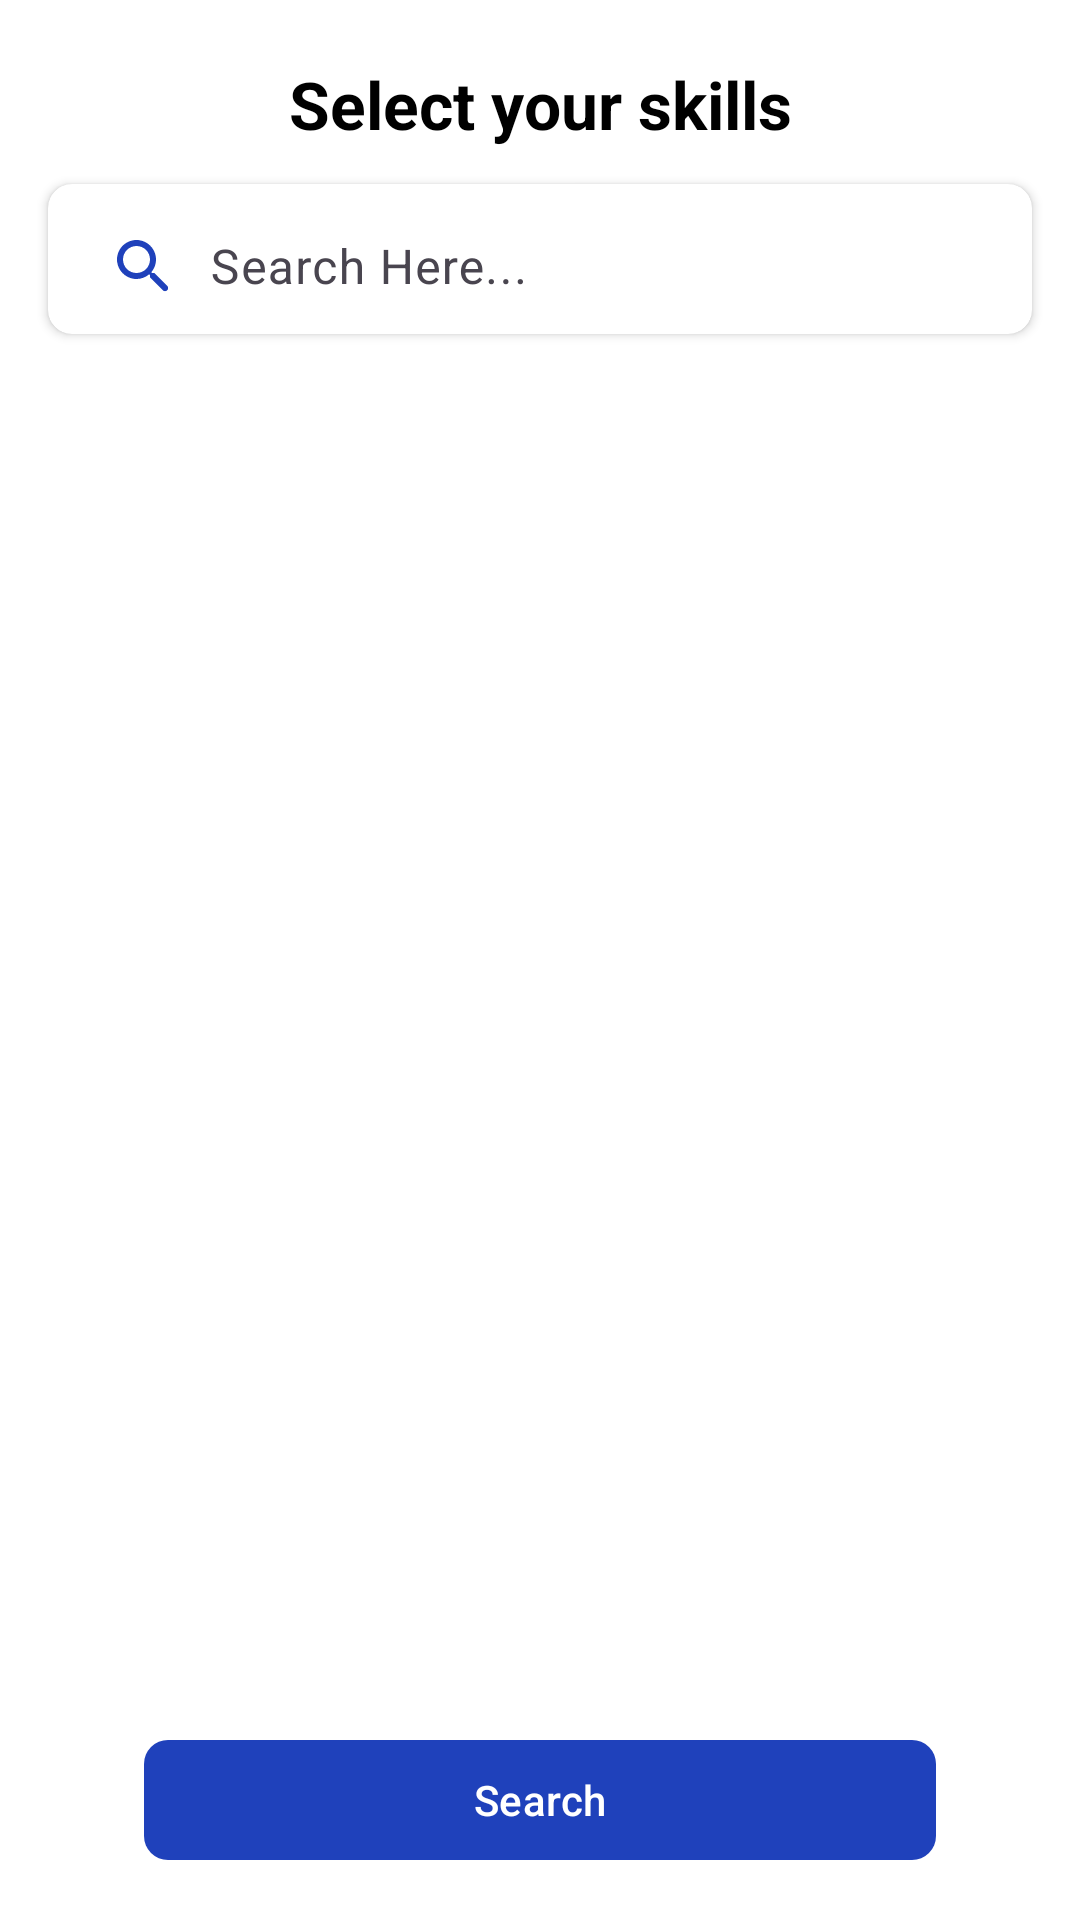

Write the Android layout XML for this screen, with the resource values it uses.
<!-- AndroidManifest.xml: application theme Theme.JobLense -->
<!-- res/layout/activity_search.xml -->
<?xml version="1.0" encoding="utf-8"?>
<androidx.constraintlayout.widget.ConstraintLayout xmlns:android="http://schemas.android.com/apk/res/android"
    xmlns:app="http://schemas.android.com/apk/res-auto"
    xmlns:tools="http://schemas.android.com/tools"
    android:id="@+id/main"
    android:layout_width="match_parent"
    android:layout_height="match_parent"
    android:background="@color/white"
    tools:context=".ui.search.SearchActivity">

    <TextView
        android:id="@+id/search_copytext"
        android:layout_width="wrap_content"
        android:layout_height="wrap_content"
        android:layout_marginTop="20dp"
        android:text="Select your skills"
        android:textColor="@color/black"
        android:textSize="22sp"
        android:textStyle="bold"
        app:layout_constraintEnd_toEndOf="parent"
        app:layout_constraintStart_toStartOf="parent"
        app:layout_constraintTop_toTopOf="parent" />

    <androidx.cardview.widget.CardView
        android:id="@+id/sv_layout"
        android:layout_width="match_parent"
        android:layout_height="wrap_content"
        android:layout_marginHorizontal="16dp"
        android:layout_marginTop="12dp"
        app:cardCornerRadius="8dp"
        app:layout_constraintTop_toBottomOf="@id/search_copytext">

        <com.google.android.material.textfield.TextInputLayout
            android:layout_width="match_parent"
            android:layout_height="50dp"
            app:boxStrokeWidth="0dp"
            app:boxStrokeWidthFocused="0dp">

            <com.google.android.material.textfield.TextInputEditText
                android:id="@+id/sv_accounts"
                style="@style/ThemeOverlay.Material3.TextInputEditText.FilledBox.Dense"
                android:layout_width="match_parent"
                android:layout_height="wrap_content"
                android:layout_weight="1"
                android:drawableStart="@drawable/ic_search"
                android:drawablePadding="10dp"
                android:hint="Search Here..."
                android:iconifiedByDefault="false"
                android:paddingHorizontal="20dp"
                android:queryBackground="@android:color/transparent" />

        </com.google.android.material.textfield.TextInputLayout>

    </androidx.cardview.widget.CardView>

    <androidx.recyclerview.widget.RecyclerView
        android:id="@+id/rv_skills"
        android:layout_width="match_parent"
        android:layout_height="0dp"
        android:layout_marginHorizontal="16dp"
        android:layout_marginVertical="16dp"
        android:layout_marginBottom="8dp"
        app:layout_constraintBottom_toTopOf="@id/rv_selected_skills"
        app:layout_constraintTop_toBottomOf="@id/sv_layout"
        tools:listitem="@layout/item_skills_row"
        tools:visibility="visible" />

    <androidx.recyclerview.widget.RecyclerView
        android:id="@+id/rv_selected_skills"
        android:layout_width="match_parent"
        android:layout_height="wrap_content"
        android:layout_marginHorizontal="16dp"
        android:layout_marginBottom="8dp"
        app:layout_constraintBottom_toTopOf="@id/btn_search" />

    <com.google.android.material.button.MaterialButton
        android:id="@+id/btn_search"
        android:layout_width="match_parent"
        android:layout_height="wrap_content"
        android:layout_marginHorizontal="48dp"
        android:layout_marginTop="16dp"
        android:layout_marginBottom="16dp"
        android:text="@string/search"
        android:textAllCaps="false"
        android:transitionName="button"
        app:cornerRadius="8dp"
        app:layout_constraintBottom_toBottomOf="parent" />


</androidx.constraintlayout.widget.ConstraintLayout>
<!-- res/layout/item_skills_row.xml (included above) -->
<?xml version="1.0" encoding="utf-8"?>
<LinearLayout xmlns:android="http://schemas.android.com/apk/res/android"
    xmlns:tools="http://schemas.android.com/tools"
    android:layout_width="match_parent"
    android:layout_height="wrap_content"
    android:layout_marginTop="6dp"
    android:background="?selectableItemBackground"
    android:clickable="true"
    android:focusable="true">

    <LinearLayout
        android:layout_width="match_parent"
        android:layout_height="wrap_content"
        android:gravity="center"
        android:orientation="horizontal"
        android:padding="8dp"
        android:paddingVertical="2dp">

        <TextView
            android:id="@+id/tv_skills"
            android:layout_width="0dp"
            android:layout_height="wrap_content"
            android:layout_marginStart="4dp"
            android:layout_weight="1"
            android:textColor="@color/black"
            tools:text="Skills" />

        <ImageView
            android:layout_width="20dp"
            android:layout_height="20dp"
            android:src="@drawable/ic_add_black" />

    </LinearLayout>

</LinearLayout>
<!-- resources referenced by this layout -->
<resources>
  <color name="black">#FF000000</color>
  <color name="white">#FFFFFFFF</color>
  <!-- drawable ic_add_black (drawable) -->
  <vector xmlns:android="http://schemas.android.com/apk/res/android" android:height="24dp" android:tint="@color/black" android:viewportHeight="24" android:viewportWidth="24" android:width="24dp">
        
      <path android:fillColor="@android:color/white" android:pathData="M18,13h-5v5c0,0.55 -0.45,1 -1,1s-1,-0.45 -1,-1v-5H6c-0.55,0 -1,-0.45 -1,-1s0.45,-1 1,-1h5V6c0,-0.55 0.45,-1 1,-1s1,0.45 1,1v5h5c0.55,0 1,0.45 1,1s-0.45,1 -1,1z"/>
      
  </vector>
  <!-- drawable ic_search (drawable) -->
  <vector xmlns:android="http://schemas.android.com/apk/res/android" android:height="24dp" android:tint="?colorPrimary" android:viewportHeight="24" android:viewportWidth="24" android:width="24dp">
        
      <path android:fillColor="@android:color/white" android:pathData="M15.5,14h-0.79l-0.28,-0.27c1.2,-1.4 1.82,-3.31 1.48,-5.34 -0.47,-2.78 -2.79,-5 -5.59,-5.34 -4.23,-0.52 -7.79,3.04 -7.27,7.27 0.34,2.8 2.56,5.12 5.34,5.59 2.03,0.34 3.94,-0.28 5.34,-1.48l0.27,0.28v0.79l4.25,4.25c0.41,0.41 1.08,0.41 1.49,0 0.41,-0.41 0.41,-1.08 0,-1.49L15.5,14zM9.5,14C7.01,14 5,11.99 5,9.5S7.01,5 9.5,5 14,7.01 14,9.5 11.99,14 9.5,14z"/>
      
  </vector>
  <string name="search">Search</string>
  <style name="Theme.JobLense" parent="Base.Theme.JobLense">
          <item name="android:statusBarColor">@color/white</item>
      </style>
  <style name="Base.Theme.JobLense" parent="Theme.Material3.DayNight.NoActionBar">
          
           <item name="colorPrimary">@color/blue</item>
      </style>
  <color name="blue">#1F41BB</color>
</resources>
